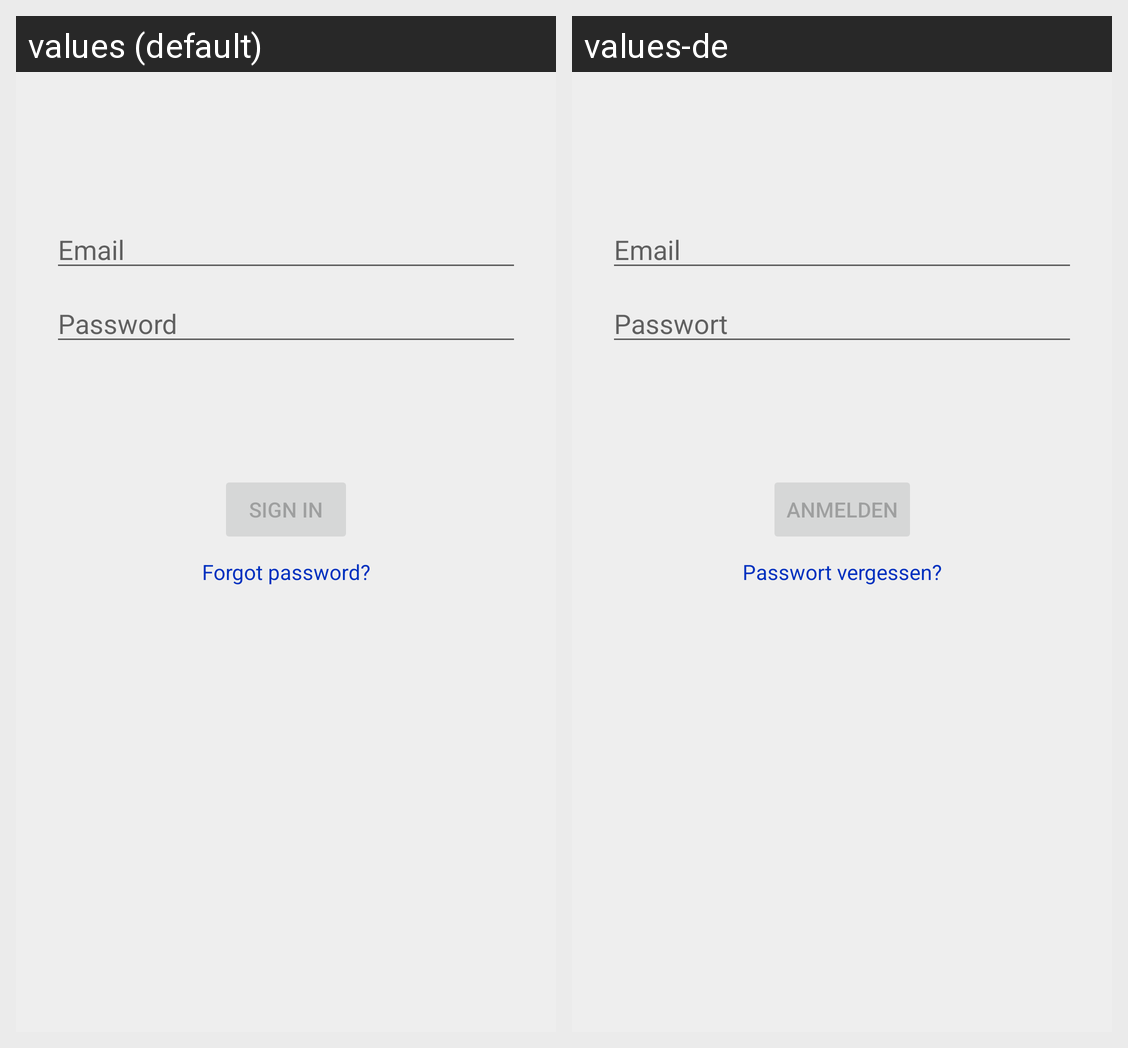

Strings drawn on this Android screen and how each of the app's shown locales translates them:
Android screen res/layout/fragment_login.xml rendered under 2 locales, left to right: values (default), values-de. Device: Nexus 5 (rendered at 1080×1920; each locale shown at half size, 540×960, under a caption strip naming it); theme AppTheme.
Strings drawn on this screen, with the default value and each locale's value (text and hints the layout hard-codes, and strings that could not be matched under every locale, appear in the picture but are not listed):

prompt_email
  values: Email
  values-de: Email

prompt_password
  values: Password
  values-de: Passwort

action_sign_in_short
  values: Sign in
  values-de: Anmelden

action_sign_in
  values: Sign in
  values-de: Anmelden

forgot_password
  values: Forgot password?
  values-de: Passwort vergessen?
